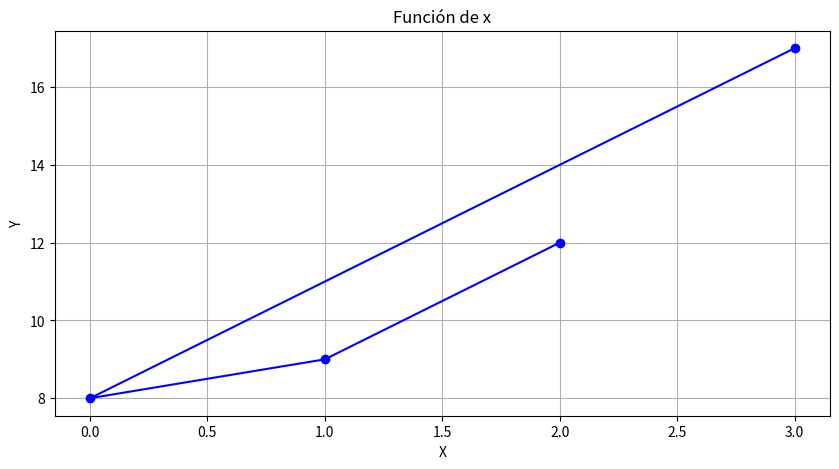

Recreate this plot in Python.
import matplotlib.pyplot as plt 

class Funcion:
    def __init__(self, ejeX):
        self.ejeX = int(ejeX)

    def formula(self):
        y = self.ejeX**2 + 8
        print(f"funcion f(x)= {y}")
        return y
      

funcion1 = Funcion(ejeX=2)
funcion2 = Funcion(ejeX=1)
funcion3 = Funcion(ejeX=0)
funcion4 = Funcion(ejeX=3)
funcion1.formula()
posicion_x = [funcion1.ejeX, funcion2.ejeX, funcion3.ejeX, funcion4.ejeX]
posicion_y = [funcion1.formula(), funcion2.formula(), funcion3.formula(), funcion4.formula()]

     
plt.figure(figsize=(10, 5))
plt.plot(posicion_x, posicion_y, marker="o", linestyle="-", color="b")
plt.title("Función de x")
plt.xlabel("X")
plt.ylabel("Y")
plt.grid(True)
plt.show()

